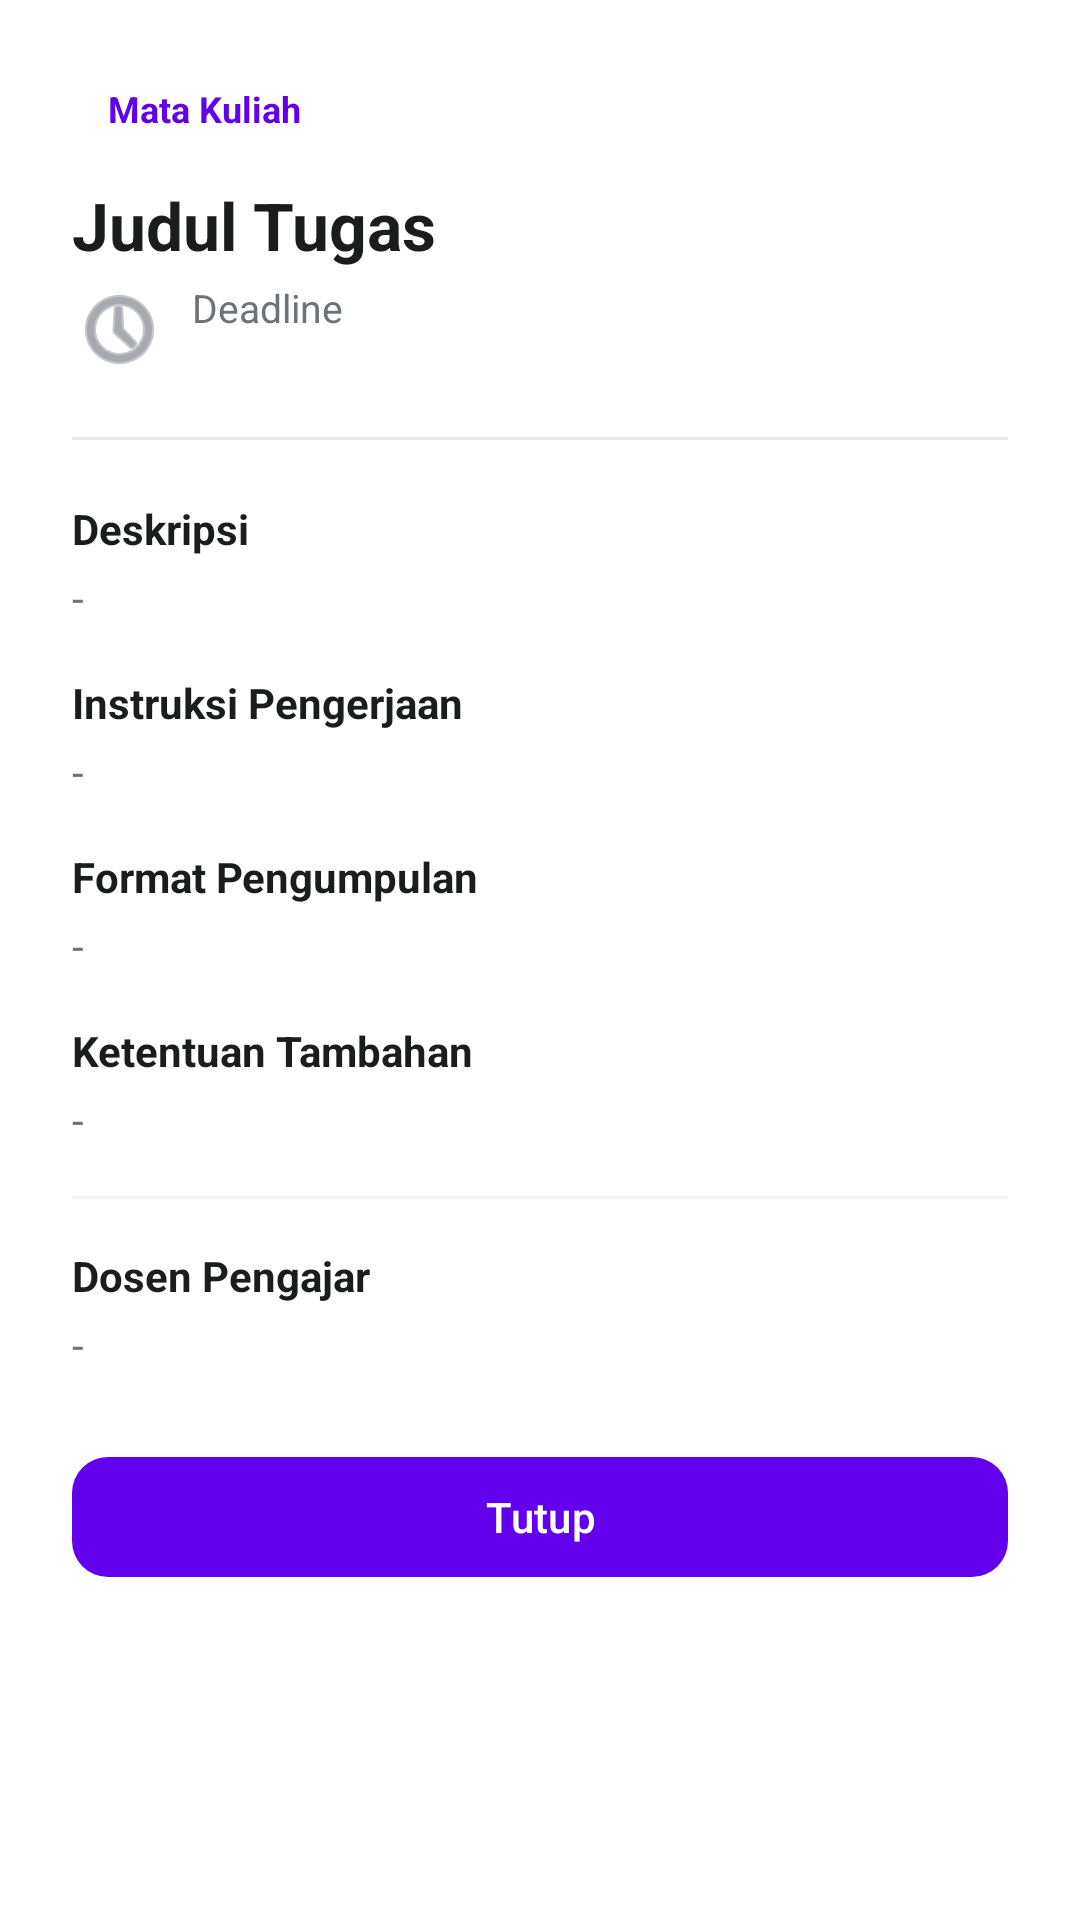

Android layout source for this screen:
<!-- AndroidManifest.xml: application theme Theme.StudentLife -->
<!-- res/layout/dialog_detail_tugas.xml -->
<?xml version="1.0" encoding="utf-8"?>
<androidx.core.widget.NestedScrollView xmlns:android="http://schemas.android.com/apk/res/android"
    xmlns:app="http://schemas.android.com/apk/res-auto"
    android:layout_width="match_parent"
    android:layout_height="wrap_content"
    android:background="@color/white">

    <LinearLayout
        android:layout_width="match_parent"
        android:layout_height="wrap_content"
        android:orientation="vertical"
        android:padding="24dp">

        <TextView
            android:id="@+id/det_matpel"
            android:layout_width="wrap_content"
            android:layout_height="wrap_content"
            android:background="@drawable/bg_badge_primary"
            android:paddingHorizontal="12dp"
            android:paddingVertical="4dp"
            android:text="Mata Kuliah"
            android:textColor="@color/primary"
            android:textSize="12sp"
            android:textStyle="bold" />

        <TextView
            android:id="@+id/det_judul"
            android:layout_width="match_parent"
            android:layout_height="wrap_content"
            android:layout_marginTop="12dp"
            android:text="Judul Tugas"
            android:textColor="@color/text_main"
            android:textSize="22sp"
            android:textStyle="bold" />

        <TextView
            android:id="@+id/det_deadline"
            android:layout_width="match_parent"
            android:layout_height="wrap_content"
            android:layout_marginTop="4dp"
            android:drawablePadding="8dp"
            android:text="Deadline"
            android:textColor="@color/text_secondary"
            android:textSize="13sp"
            app:drawableStartCompat="@android:drawable/ic_menu_recent_history"
            app:drawableTint="@color/text_secondary" />

        <View
            android:layout_width="match_parent"
            android:layout_height="1dp"
            android:layout_marginVertical="20dp"
            android:background="#E5E7EB" />

        <TextView
            android:layout_width="match_parent"
            android:layout_height="wrap_content"
            android:text="Deskripsi"
            android:textColor="@color/text_main"
            android:textStyle="bold" />

        <TextView
            android:id="@+id/det_deskripsi"
            android:layout_width="match_parent"
            android:layout_height="wrap_content"
            android:layout_marginTop="4dp"
            android:text="-"
            android:textColor="@color/text_secondary" />

        <TextView
            android:layout_width="match_parent"
            android:layout_height="wrap_content"
            android:layout_marginTop="16dp"
            android:text="Instruksi Pengerjaan"
            android:textColor="@color/text_main"
            android:textStyle="bold" />

        <TextView
            android:id="@+id/det_instruksi"
            android:layout_width="match_parent"
            android:layout_height="wrap_content"
            android:layout_marginTop="4dp"
            android:text="-"
            android:textColor="@color/text_secondary" />

        <TextView
            android:layout_width="match_parent"
            android:layout_height="wrap_content"
            android:layout_marginTop="16dp"
            android:text="Format Pengumpulan"
            android:textColor="@color/text_main"
            android:textStyle="bold" />

        <TextView
            android:id="@+id/det_format"
            android:layout_width="match_parent"
            android:layout_height="wrap_content"
            android:layout_marginTop="4dp"
            android:text="-"
            android:textColor="@color/text_secondary" />

        <TextView
            android:layout_width="match_parent"
            android:layout_height="wrap_content"
            android:layout_marginTop="16dp"
            android:text="Ketentuan Tambahan"
            android:textColor="@color/text_main"
            android:textStyle="bold" />

        <TextView
            android:id="@+id/det_ketentuan"
            android:layout_width="match_parent"
            android:layout_height="wrap_content"
            android:layout_marginTop="4dp"
            android:text="-"
            android:textColor="@color/text_secondary" />

        <View
            android:layout_width="match_parent"
            android:layout_height="1dp"
            android:layout_marginVertical="16dp"
            android:background="#F3F4F6" />

        <TextView
            android:layout_width="match_parent"
            android:layout_height="wrap_content"
            android:text="Dosen Pengajar"
            android:textColor="@color/text_main"
            android:textStyle="bold" />

        <TextView
            android:id="@+id/det_pengajar"
            android:layout_width="match_parent"
            android:layout_height="wrap_content"
            android:layout_marginTop="4dp"
            android:text="-"
            android:textColor="@color/text_secondary" />

        <com.google.android.material.button.MaterialButton
            android:id="@+id/btn_close_dialog"
            style="@style/Widget.Material3.Button.TonalButton"
            android:layout_width="match_parent"
            app:backgroundTint="@color/primary"
            android:layout_height="wrap_content"
            android:layout_marginTop="24dp"
            android:text="Tutup"
            android:textColor="@color/white"
            app:cornerRadius="12dp" />

    </LinearLayout>
</androidx.core.widget.NestedScrollView>
<!-- resources referenced by this layout -->
<resources>
  <color name="primary">#6200EE</color>
  <color name="text_main">#1A1C1E</color>
  <color name="text_secondary">#6C727A</color>
  <color name="white">#FFFFFFFF</color>
  <style name="Theme.StudentLife" parent="Base.Theme.StudentLife" />
  <style name="Base.Theme.StudentLife" parent="Theme.Material3.DayNight.NoActionBar">
          
          
      </style>
</resources>
